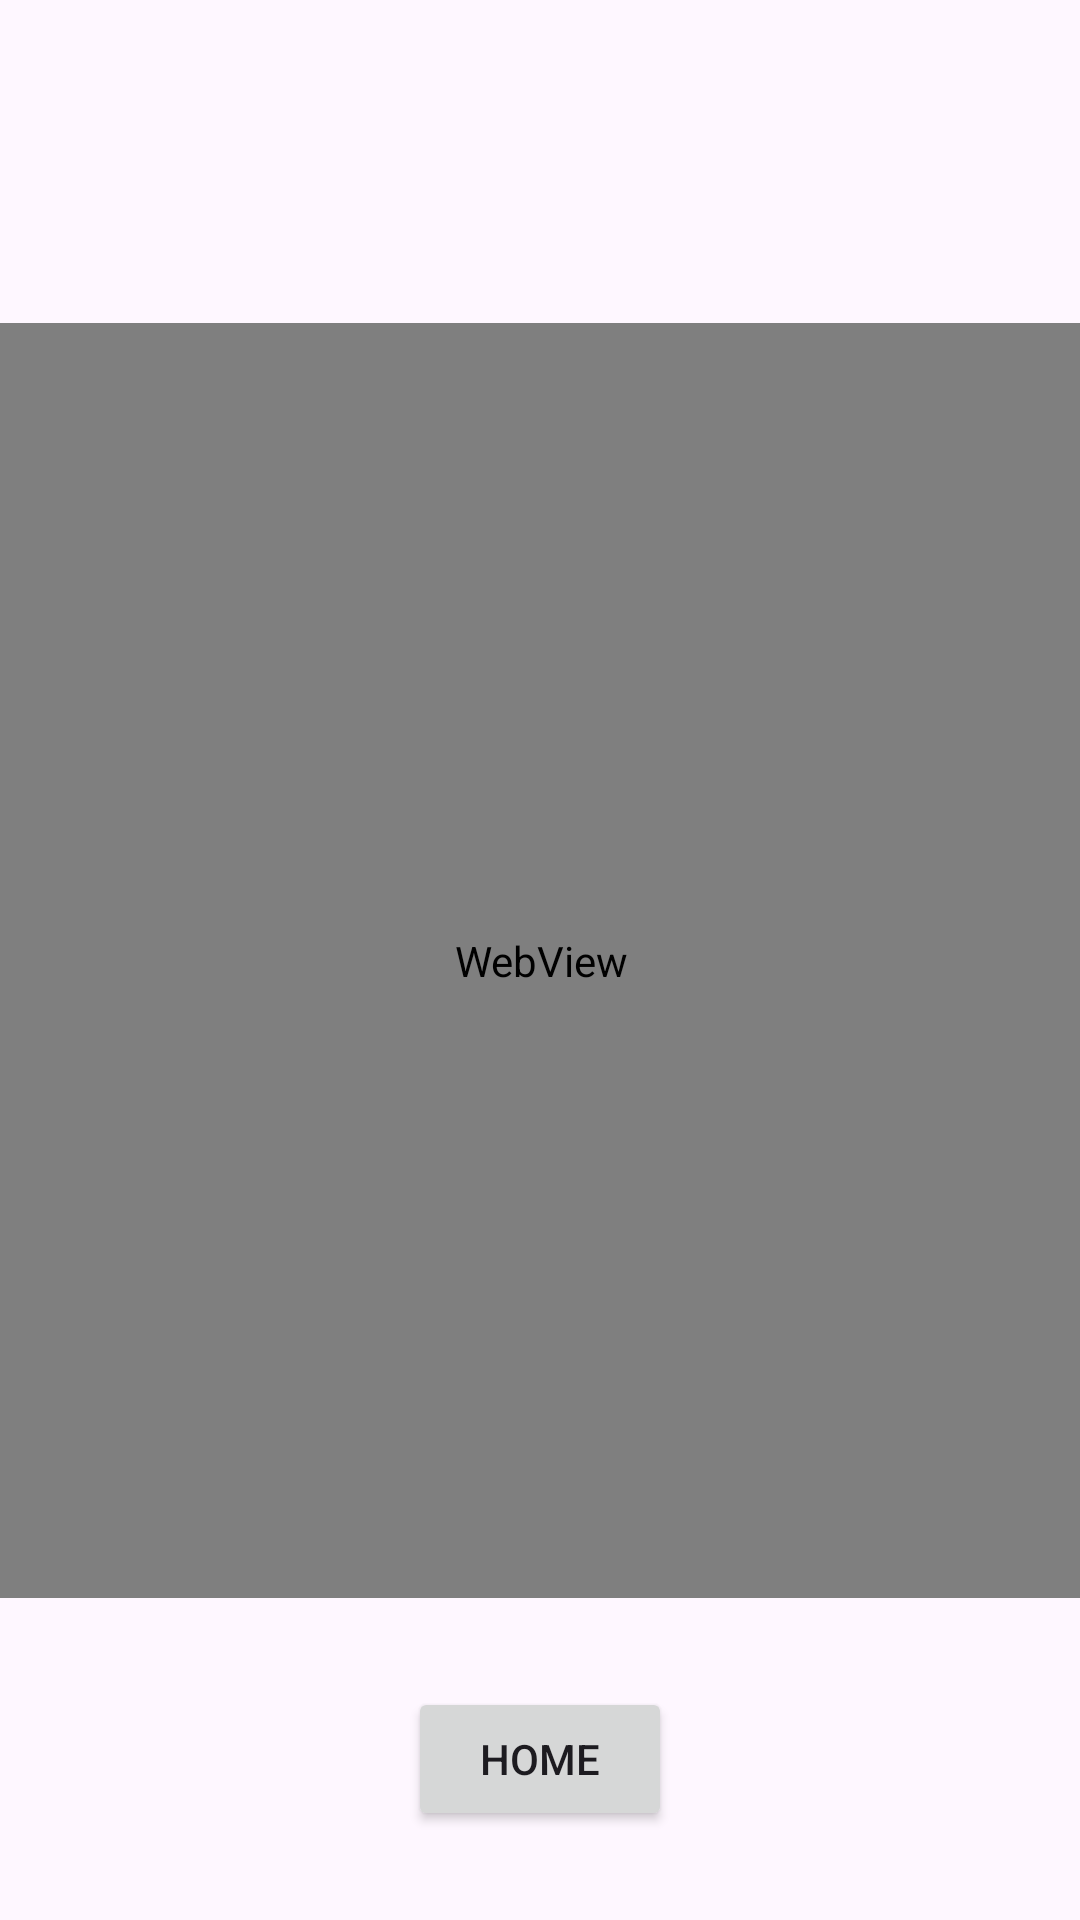

Reconstruct the res/layout file that produces this screen, plus the resources it refers to.
<!-- AndroidManifest.xml: application theme Theme.IOTSmsSender -->
<!-- res/layout/activity_insert.xml -->
<?xml version="1.0" encoding="utf-8"?>
<androidx.constraintlayout.widget.ConstraintLayout xmlns:android="http://schemas.android.com/apk/res/android"
    xmlns:app="http://schemas.android.com/apk/res-auto"
    xmlns:tools="http://schemas.android.com/tools"
    android:id="@+id/main"
    android:layout_width="match_parent"
    android:layout_height="match_parent"
    tools:context=".InsertActivity">

    <WebView
        android:id="@+id/myWebView"
        android:layout_width="386dp"
        android:layout_height="425dp"
        android:background="#EEEEEE"
        app:layout_constraintBottom_toBottomOf="parent"
        app:layout_constraintEnd_toEndOf="parent"
        app:layout_constraintStart_toStartOf="parent"
        app:layout_constraintTop_toTopOf="parent" />

    <Button
        android:id="@+id/button"
        android:layout_width="wrap_content"
        android:layout_height="wrap_content"
        android:text="HOME"
        app:layout_constraintTop_toBottomOf="@id/myWebView"
        app:layout_constraintStart_toStartOf="parent"
        app:layout_constraintEnd_toEndOf="parent"
        app:layout_constraintBottom_toBottomOf="parent"
        android:layout_marginTop="16dp"
        android:layout_marginBottom="16dp"/>


</androidx.constraintlayout.widget.ConstraintLayout>
<!-- resources referenced by this layout -->
<resources>
  <style name="Theme.IOTSmsSender" parent="Base.Theme.IOTSmsSender" />
  <style name="Base.Theme.IOTSmsSender" parent="Theme.Material3.DayNight.NoActionBar">
          
          
      </style>
</resources>
